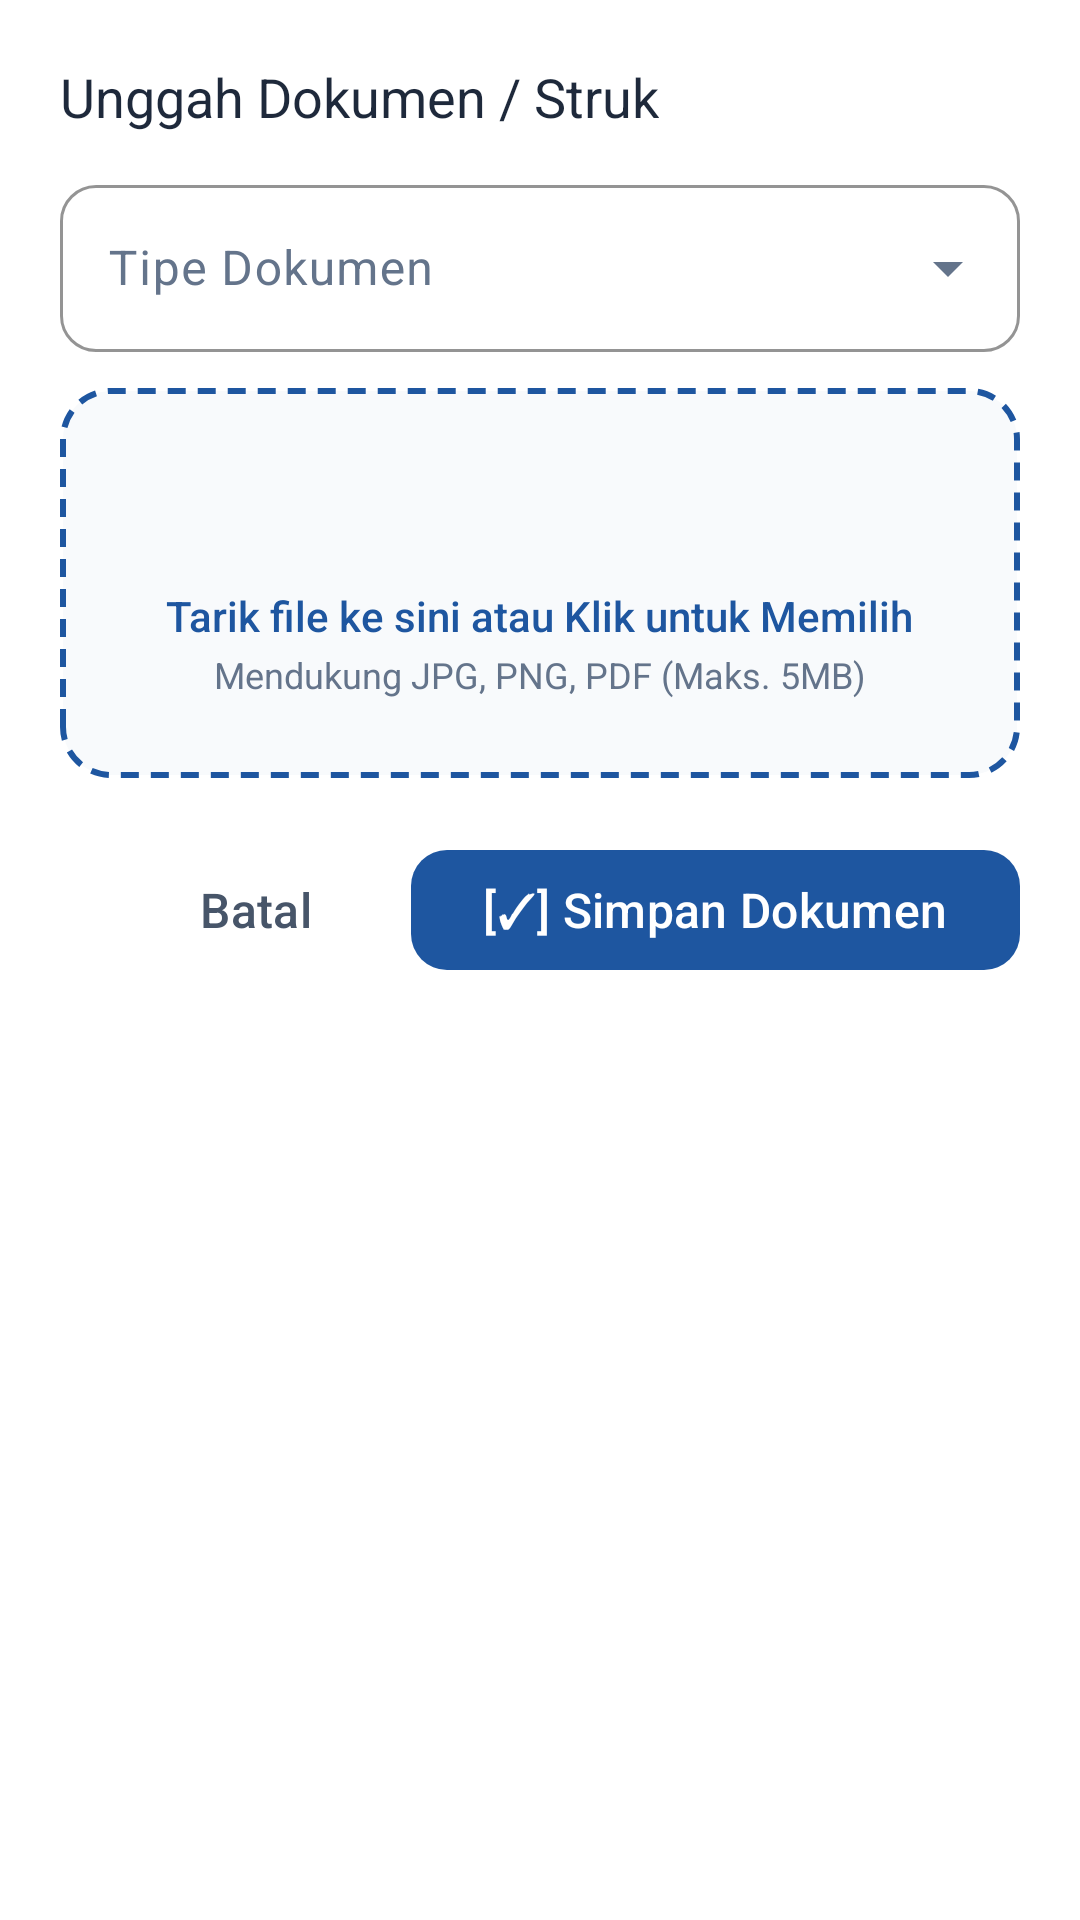

Layout XML and referenced resources for this Android screen:
<!-- AndroidManifest.xml: application theme Theme.MariFin -->
<!-- res/layout/bottom_sheet_upload_document.xml -->
<?xml version="1.0" encoding="utf-8"?>
<LinearLayout xmlns:android="http://schemas.android.com/apk/res/android"
    xmlns:app="http://schemas.android.com/apk/res-auto"
    android:layout_width="match_parent"
    android:layout_height="wrap_content"
    android:orientation="vertical"
    android:padding="@dimen/spacing_lg"
    android:background="@color/surface">

    <TextView
        android:layout_width="wrap_content"
        android:layout_height="wrap_content"
        android:text="Unggah Dokumen / Struk"
        android:textSize="@dimen/text_lg"
        android:fontFamily="sans-serif-bold"
        android:textColor="@color/on_surface"
        android:layout_marginBottom="@dimen/spacing_md" />

    
    <com.google.android.material.textfield.TextInputLayout
        android:id="@+id/til_doc_type"
        style="@style/Widget.Material3.TextInputLayout.OutlinedBox.ExposedDropdownMenu"
        android:layout_width="match_parent"
        android:layout_height="wrap_content"
        android:hint="Tipe Dokumen"
        app:startIconDrawable="@drawable/ic_document"
        app:boxStrokeColor="@color/primary"
        app:boxCornerRadiusTopStart="@dimen/radius_md"
        app:boxCornerRadiusTopEnd="@dimen/radius_md"
        app:boxCornerRadiusBottomStart="@dimen/radius_md"
        app:boxCornerRadiusBottomEnd="@dimen/radius_md"
        android:layout_marginBottom="@dimen/spacing_md">

        <AutoCompleteTextView
            android:id="@+id/actv_doc_type"
            android:layout_width="match_parent"
            android:layout_height="wrap_content"
            android:inputType="none" />
    </com.google.android.material.textfield.TextInputLayout>

    
    <LinearLayout
        android:id="@+id/layout_drop_zone"
        android:layout_width="match_parent"
        android:layout_height="130dp"
        android:background="@drawable/bg_drag_drop_border"
        android:gravity="center"
        android:orientation="vertical"
        android:padding="@dimen/spacing_md"
        android:clickable="true"
        android:focusable="true">

        <ImageView
            android:layout_width="36dp"
            android:layout_height="36dp"
            android:src="@drawable/ic_upload"
            app:tint="@color/primary"
            android:contentDescription="Upload Icon" />

        <TextView
            android:layout_width="wrap_content"
            android:layout_height="wrap_content"
            android:text="Tarik file ke sini atau Klik untuk Memilih"
            android:textSize="@dimen/text_sm"
            android:fontFamily="sans-serif-medium"
            android:textColor="@color/primary"
            android:layout_marginTop="@dimen/spacing_xs" />

        <TextView
            android:layout_width="wrap_content"
            android:layout_height="wrap_content"
            android:text="Mendukung JPG, PNG, PDF (Maks. 5MB)"
            android:textSize="@dimen/text_xs"
            android:textColor="@color/gray_500"
            android:layout_marginTop="2dp" />
    </LinearLayout>

    
    <com.google.android.material.card.MaterialCardView
        android:id="@+id/card_file_preview"
        android:layout_width="match_parent"
        android:layout_height="wrap_content"
        style="@style/Widget.MariFin.CardView"
        app:cardElevation="@dimen/elevation_none"
        app:cardBackgroundColor="@color/surface_variant"
        app:contentPadding="@dimen/spacing_sm"
        android:layout_marginTop="@dimen/spacing_md"
        android:visibility="gone">

        <LinearLayout
            android:layout_width="match_parent"
            android:layout_height="wrap_content"
            android:orientation="horizontal"
            android:gravity="center_vertical">

            <ImageView
                android:layout_width="32dp"
                android:layout_height="32dp"
                android:src="@drawable/ic_document"
                app:tint="@color/primary"
                android:layout_marginEnd="@dimen/spacing_sm"
                android:contentDescription="Document" />

            <LinearLayout
                android:layout_width="0dp"
                android:layout_height="wrap_content"
                android:layout_weight="1"
                android:orientation="vertical">

                <TextView
                    android:id="@+id/tv_preview_file_name"
                    android:layout_width="wrap_content"
                    android:layout_height="wrap_content"
                    android:text="struk_pembayaran.pdf"
                    android:textSize="@dimen/text_xs"
                    android:fontFamily="sans-serif-bold"
                    android:textColor="@color/on_surface"
                    android:singleLine="true"
                    android:ellipsize="middle" />

                <TextView
                    android:id="@+id/tv_preview_file_size"
                    android:layout_width="wrap_content"
                    android:layout_height="wrap_content"
                    android:text="1.2 MB"
                    android:textSize="@dimen/text_2xs"
                    android:textColor="@color/gray_600" />
            </LinearLayout>

            <ImageButton
                android:id="@+id/btn_remove_preview"
                android:layout_width="32dp"
                android:layout_height="32dp"
                android:background="?attr/selectableItemBackgroundBorderless"
                android:src="@drawable/ic_delete"
                app:tint="@color/expense_red"
                android:contentDescription="Remove file" />
        </LinearLayout>
    </com.google.android.material.card.MaterialCardView>

    
    <LinearLayout
        android:layout_width="match_parent"
        android:layout_height="wrap_content"
        android:orientation="horizontal"
        android:gravity="end"
        android:layout_marginTop="@dimen/spacing_lg">

        <com.google.android.material.button.MaterialButton
            android:id="@+id/btn_cancel_upload"
            style="@style/Widget.Material3.Button.TextButton"
            android:layout_width="wrap_content"
            android:layout_height="wrap_content"
            android:text="@string/action_cancel"
            android:textColor="@color/gray_600"
            android:layout_marginEnd="@dimen/spacing_sm" />

        <com.google.android.material.button.MaterialButton
            android:id="@+id/btn_confirm_upload"
            style="@style/Widget.MariFin.Button"
            android:layout_width="wrap_content"
            android:layout_height="wrap_content"
            android:text="[✓] Simpan Dokumen" />
    </LinearLayout>

</LinearLayout>
<!-- resources referenced by this layout -->
<resources>
  <color name="expense_red">#EF4444</color>
  <color name="gray_500">#64748B</color>
  <color name="gray_600">#475569</color>
  <color name="on_surface">#1E293B</color>
  <color name="primary">#1E56A0</color>
  <color name="surface">#FFFFFF</color>
  <color name="surface_variant">#F8FAFC</color>
  <dimen name="elevation_none">0dp</dimen>
  <dimen name="radius_md">12dp</dimen>
  <dimen name="spacing_lg">20dp</dimen>
  <dimen name="spacing_md">12dp</dimen>
  <dimen name="spacing_sm">8dp</dimen>
  <dimen name="spacing_xs">4dp</dimen>
  <dimen name="text_2xs">10sp</dimen>
  <dimen name="text_lg">18sp</dimen>
  <dimen name="text_sm">14sp</dimen>
  <dimen name="text_xs">12sp</dimen>
  <!-- drawable bg_drag_drop_border (drawable) -->
  <?xml version="1.0" encoding="utf-8"?>
  <shape xmlns:android="http://schemas.android.com/apk/res/android"
      android:shape="rectangle">
      <solid android:color="@color/surface_variant" />
      <stroke
          android:width="2dp"
          android:color="@color/primary"
          android:dashWidth="6dp"
          android:dashGap="4dp" />
      <corners android:radius="@dimen/radius_lg" />
  </shape>
  <string name="action_cancel">Batal</string>
  <style name="Widget.MariFin.Button" parent="Widget.Material3.Button">
          <item name="cornerRadius">@dimen/radius_md</item>
          <item name="android:minHeight">@dimen/min_touch_target</item>
          <item name="android:textAllCaps">false</item>
          <item name="android:fontFamily">sans-serif-medium</item>
          <item name="android:textSize">@dimen/text_base</item>
          <item name="backgroundTint">@color/primary</item>
          <item name="android:textColor">@color/on_primary</item>
          <item name="iconTint">@color/on_primary</item>
          <item name="iconPadding">@dimen/spacing_sm</item>
      </style>
  <style name="Widget.MariFin.CardView" parent="Widget.Material3.CardView.Elevated">
          <item name="cardCornerRadius">@dimen/radius_lg</item>
          <item name="cardElevation">@dimen/elevation_low</item>
          <item name="cardBackgroundColor">@color/surface</item>
          <item name="strokeWidth">0dp</item>
      </style>
  <dimen name="radius_lg">16dp</dimen>
  <dimen name="min_touch_target">48dp</dimen>
  <dimen name="text_base">16sp</dimen>
  <color name="on_primary">#FFFFFF</color>
  <dimen name="elevation_low">2dp</dimen>
  <color name="primary_container">#E8F1FA</color>
  <color name="on_primary_container">#163172</color>
  <color name="secondary">#3AB4F2</color>
  <color name="on_secondary">#FFFFFF</color>
  <color name="background">#F6F9FC</color>
  <color name="on_surface_variant">#64748B</color>
  <style name="Widget.MariFin.TextInputLayout" parent="Widget.Material3.TextInputLayout.OutlinedBox">
          <item name="boxCornerRadiusTopStart">@dimen/radius_md</item>
          <item name="boxCornerRadiusTopEnd">@dimen/radius_md</item>
          <item name="boxCornerRadiusBottomStart">@dimen/radius_md</item>
          <item name="boxCornerRadiusBottomEnd">@dimen/radius_md</item>
          <item name="boxStrokeColor">@color/primary</item>
          <item name="hintTextColor">@color/primary</item>
          <item name="startIconTint">@color/gray_500</item>
          <item name="endIconTint">@color/gray_500</item>
          <item name="errorIconTint">@color/expense_red</item>
          <item name="errorTextColor">@color/expense_red</item>
      </style>
</resources>
